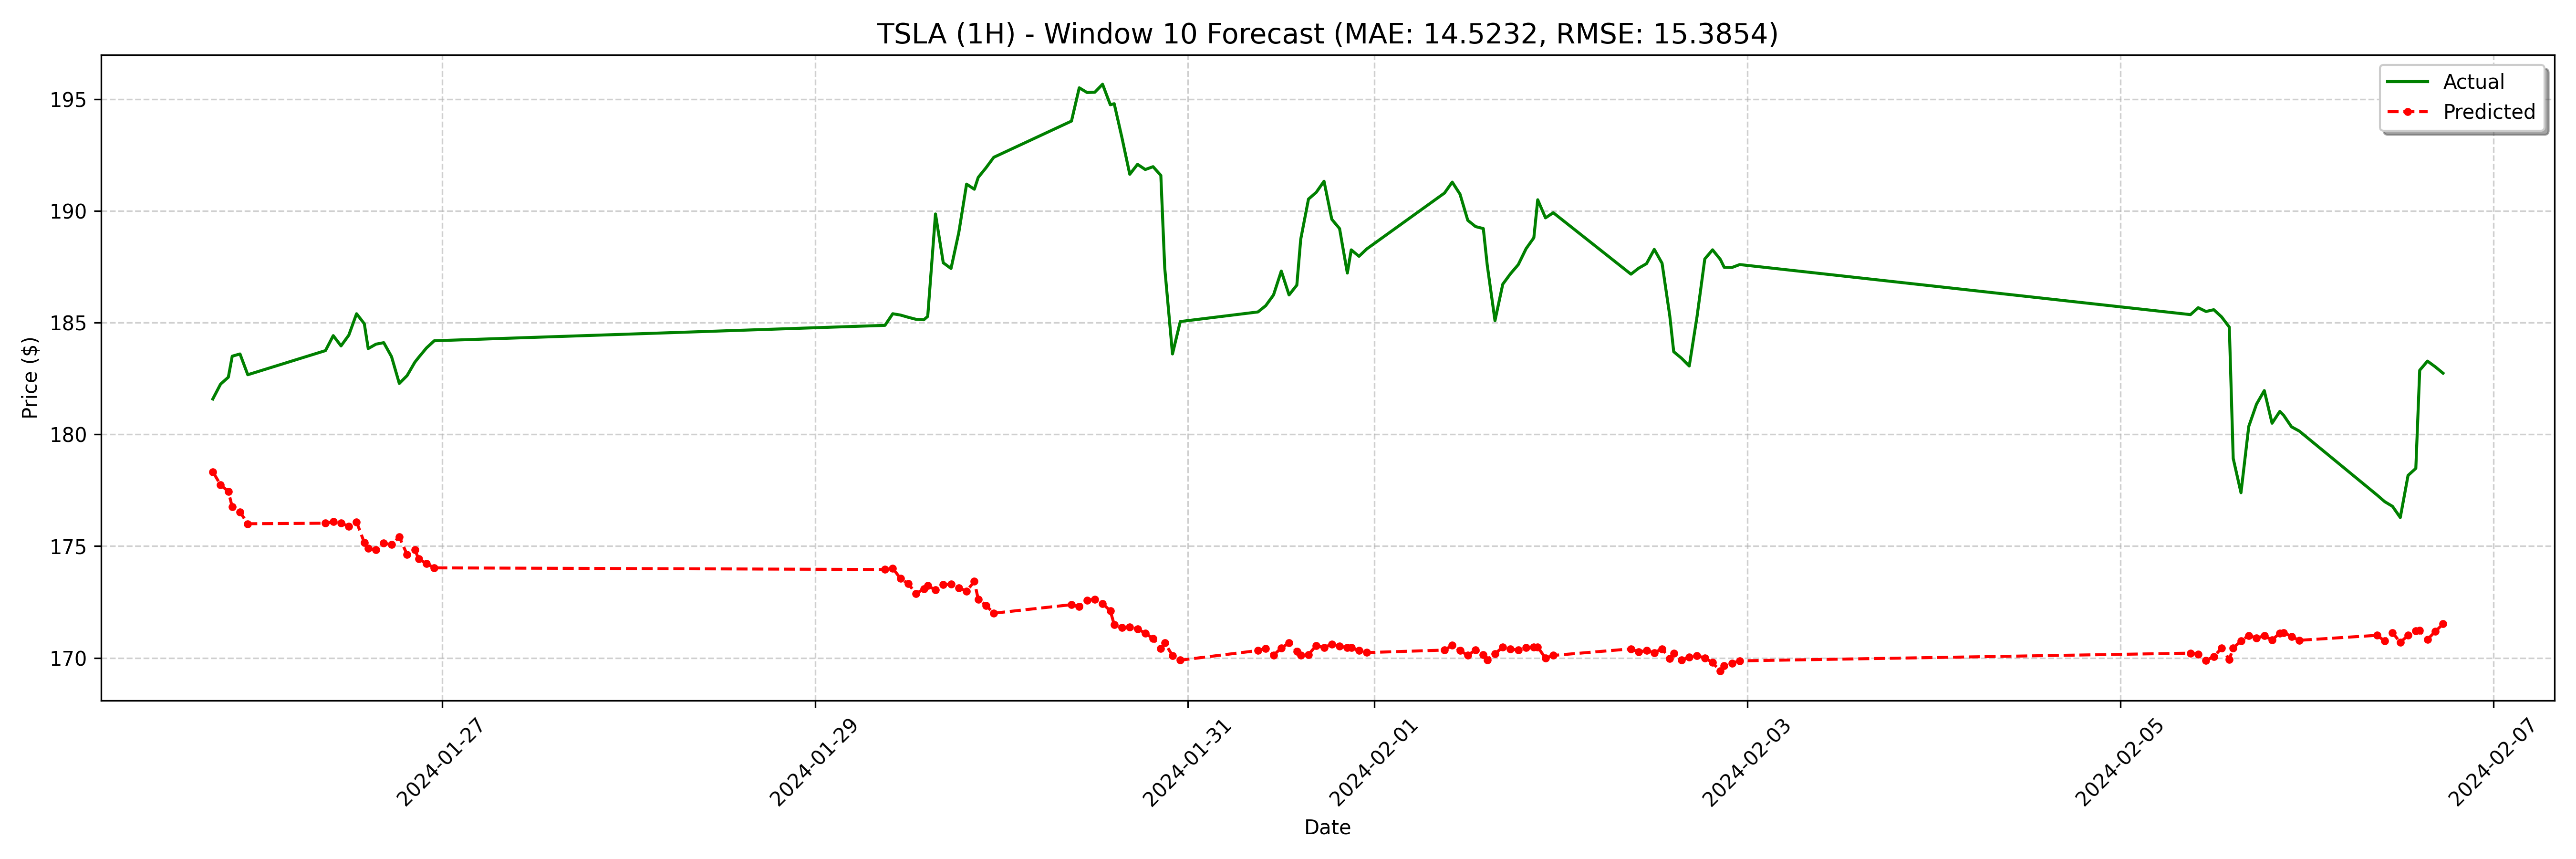

Data behind this chart, as committed beside it:
date, actual, forecast
2024-01-25 18:30:00, 181.6, 178.3
2024-01-25 19:30:00, 182.3, 177.7
2024-01-25 20:30:00, 182.6, 177.4
2024-01-25 21:00:00, 183.5, 176.8
2024-01-25 22:00:00, 183.6, 176.5
2024-01-25 23:00:00, 182.7, 176
2024-01-26 09:00:00, 183.8, 176
2024-01-26 10:00:00, 184.4, 176.1
2024-01-26 11:00:00, 184, 176
2024-01-26 12:00:00, 184.4, 175.9
2024-01-26 13:00:00, 185.4, 176.1
2024-01-26 14:00:00, 184.9, 175.2
2024-01-26 14:30:00, 183.8, 174.9
2024-01-26 15:30:00, 184, 174.8
2024-01-26 16:30:00, 184.1, 175.1
2024-01-26 17:30:00, 183.5, 175.1
2024-01-26 18:30:00, 182.3, 175.4
2024-01-26 19:30:00, 182.6, 174.6
2024-01-26 20:30:00, 183.2, 174.8
2024-01-26 21:00:00, 183.4, 174.4
2024-01-26 22:00:00, 183.9, 174.2
2024-01-26 23:00:00, 184.2, 174
2024-01-29 09:00:00, 184.9, 174
2024-01-29 10:00:00, 185.4, 174
2024-01-29 11:00:00, 185.3, 173.5
2024-01-29 12:00:00, 185.2, 173.3
2024-01-29 13:00:00, 185.2, 172.9
2024-01-29 14:00:00, 185.1, 173.1
2024-01-29 14:30:00, 185.3, 173.2
2024-01-29 15:30:00, 189.9, 173
2024-01-29 16:30:00, 187.7, 173.3
2024-01-29 17:30:00, 187.4, 173.3
2024-01-29 18:30:00, 189, 173.1
2024-01-29 19:30:00, 191.2, 173
2024-01-29 20:30:00, 191, 173.4
2024-01-29 21:00:00, 191.5, 172.6
2024-01-29 22:00:00, 191.9, 172.3
2024-01-29 23:00:00, 192.4, 172
2024-01-30 09:00:00, 194, 172.4
2024-01-30 10:00:00, 195.5, 172.3
2024-01-30 11:00:00, 195.3, 172.6
2024-01-30 12:00:00, 195.3, 172.6
2024-01-30 13:00:00, 195.7, 172.4
2024-01-30 14:00:00, 194.8, 172.1
2024-01-30 14:30:00, 194.8, 171.5
2024-01-30 15:30:00, 193.3, 171.4
2024-01-30 16:30:00, 191.6, 171.4
2024-01-30 17:30:00, 192.1, 171.3
2024-01-30 18:30:00, 191.9, 171.1
2024-01-30 19:30:00, 192, 170.9
2024-01-30 20:30:00, 191.6, 170.4
2024-01-30 21:00:00, 187.4, 170.7
2024-01-30 22:00:00, 183.6, 170.1
2024-01-30 23:00:00, 185.1, 169.9
2024-01-31 09:00:00, 185.5, 170.3
2024-01-31 10:00:00, 185.8, 170.4
2024-01-31 11:00:00, 186.2, 170.1
2024-01-31 12:00:00, 187.3, 170.4
2024-01-31 13:00:00, 186.2, 170.7
2024-01-31 14:00:00, 186.7, 170.3
... 68 more rows
